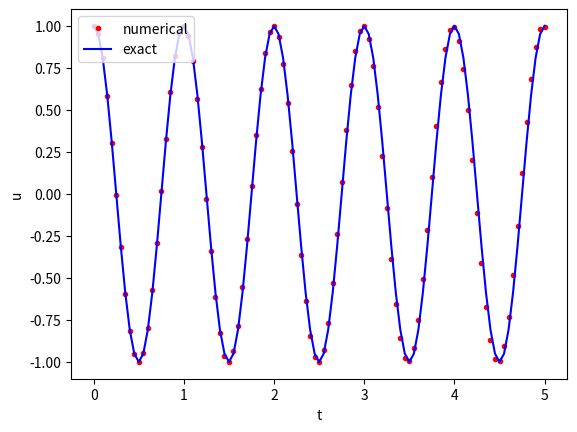

This figure's Python source: (Note: this script raises an exception after producing the figure.)
import numpy as np
import matplotlib.pyplot as plt
from math import pi

def solver(u0, w, dt, T):
	"""
	Solve
		u'' + w^2 u = 0  for t in (0,T],
		u(0) = u0,
		u'(0) = 0,
	by a central finite difference method with time step dt.
	"""
	dt = float(dt)
	Nt = int(round(T/dt))
	u = np.zeros(Nt+1)
	t = np.linspace(0, Nt*dt, Nt+1)

	u[0] = u0
	u[1] = u[0] - 0.5*dt**2*w**2*u[0]
	for n in range(1, Nt):
		u[n+1] = 2*u[n] - u[n-1] - dt**2*w**2*u[n]

	return u, t

def u_exact(t, I, w):
	return I*np.cos(w*t)

def visualize(u, t, I, w):
	plt.plot(t, u, 'r.')
	u_e = u_exact(t, I, w)

	plt.plot(t, u_e, 'b-')
	plt.legend(['numerical', 'exact'], loc='upper left')
	plt.xlabel('t')
	plt.ylabel('u')
	plt.title('dt=%g' % t[1] - t[0])
	plt.axis([t[0], t[-1], 1.2*u.min(), 1.2*u.max()])
	plt.savefig('figure.png')
	plt.show()

u0 = 1
w = 2*pi
dt = 0.05
num_periods = 5
P = 2*pi/w
T = P*num_periods
u, t = solver(u0, w, dt, T)
visualize(u, t, u0, w)